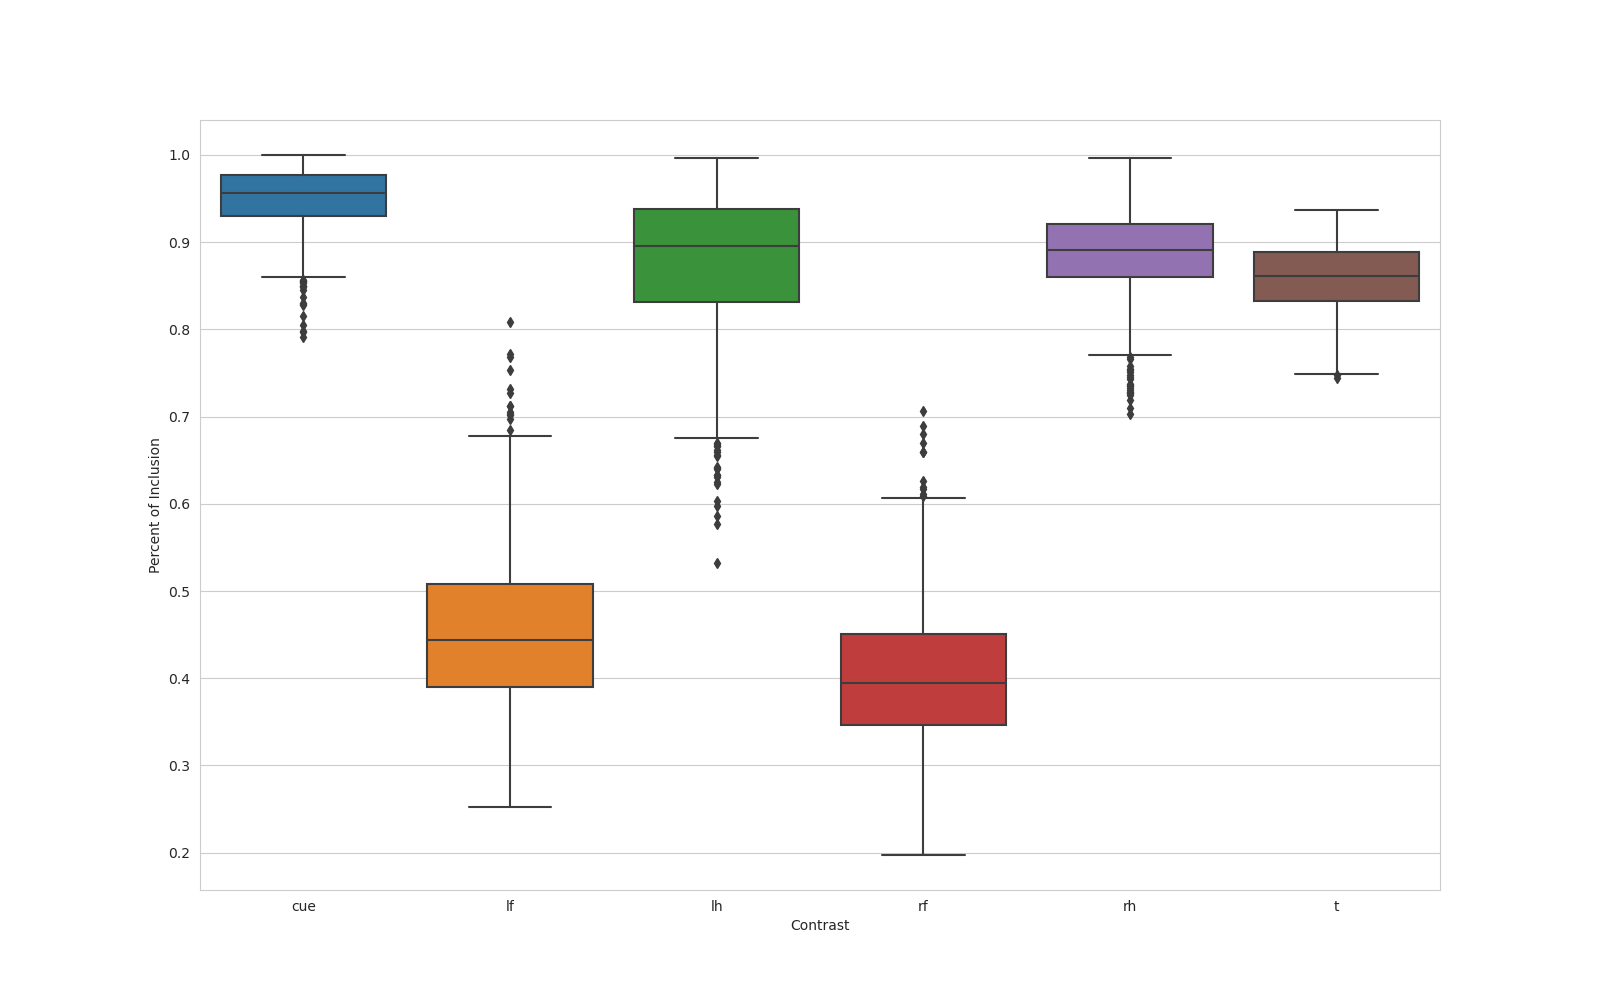

The file beside this chart, header and first rows:
, name, contrast, percent_overlap
0, n_1000_contrast_cue, cue, 0.9233
1, n_1000_contrast_lf, lf, 0.4091
2, n_1000_contrast_lh, lh, 0.7977
3, n_1000_contrast_rf, rf, 0.2952
4, n_1000_contrast_rh, rh, 0.8685
5, n_1000_contrast_t, t, 0.805
6, n_100_contrast_cue, cue, 0.8598
7, n_100_contrast_lf, lf, 0.4349
8, n_100_contrast_lh, lh, 0.6949
9, n_100_contrast_rf, rf, 0.4271
10, n_100_contrast_rh, rh, 0.9053
11, n_100_contrast_t, t, 0.9005
12, n_101_contrast_cue, cue, 0.9641
13, n_101_contrast_lf, lf, 0.426
14, n_101_contrast_lh, lh, 0.9379
15, n_101_contrast_rf, rf, 0.3632
16, n_101_contrast_rh, rh, 0.9292
17, n_101_contrast_t, t, 0.8543
18, n_102_contrast_cue, cue, 0.9613
19, n_102_contrast_lf, lf, 0.3504
20, n_102_contrast_lh, lh, 0.7375
21, n_102_contrast_rf, rf, 0.2697
22, n_102_contrast_rh, rh, 0.9293
23, n_102_contrast_t, t, 0.8351
24, n_103_contrast_cue, cue, 0.9834
25, n_103_contrast_lf, lf, 0.3614
26, n_103_contrast_lh, lh, 0.7263
27, n_103_contrast_rf, rf, 0.3153
28, n_103_contrast_rh, rh, 0.9029
29, n_103_contrast_t, t, 0.8045
30, n_104_contrast_cue, cue, 0.9404
31, n_104_contrast_lf, lf, 0.3302
32, n_104_contrast_lh, lh, 0.7111
33, n_104_contrast_rf, rf, 0.3007
34, n_104_contrast_rh, rh, 0.8756
35, n_104_contrast_t, t, 0.7579
36, n_105_contrast_cue, cue, 0.9984
37, n_105_contrast_lf, lf, 0.4777
38, n_105_contrast_lh, lh, 0.9375
39, n_105_contrast_rf, rf, 0.3198
40, n_105_contrast_rh, rh, 0.8355
41, n_105_contrast_t, t, 0.8778
42, n_106_contrast_cue, cue, 0.964
43, n_106_contrast_lf, lf, 0.5114
44, n_106_contrast_lh, lh, 0.7806
45, n_106_contrast_rf, rf, 0.2938
46, n_106_contrast_rh, rh, 0.8784
47, n_106_contrast_t, t, 0.8351
48, n_107_contrast_cue, cue, 0.948
49, n_107_contrast_lf, lf, 0.349
50, n_107_contrast_lh, lh, 0.9115
51, n_107_contrast_rf, rf, 0.3139
52, n_107_contrast_rh, rh, 0.8788
53, n_107_contrast_t, t, 0.8483
54, n_108_contrast_cue, cue, 0.9935
55, n_108_contrast_lf, lf, 0.4422
56, n_108_contrast_lh, lh, 0.9246
57, n_108_contrast_rf, rf, 0.4688
58, n_108_contrast_rh, rh, 0.9299
59, n_108_contrast_t, t, 0.904
... 5,940 more rows
